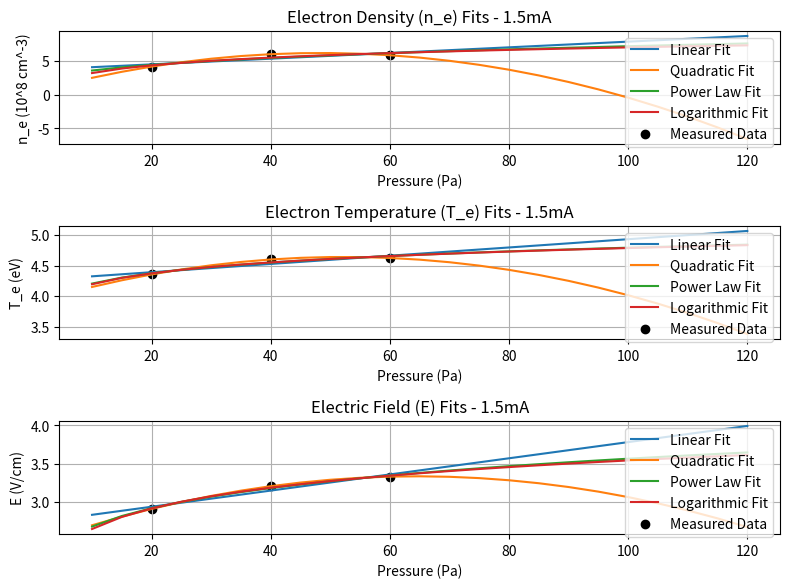
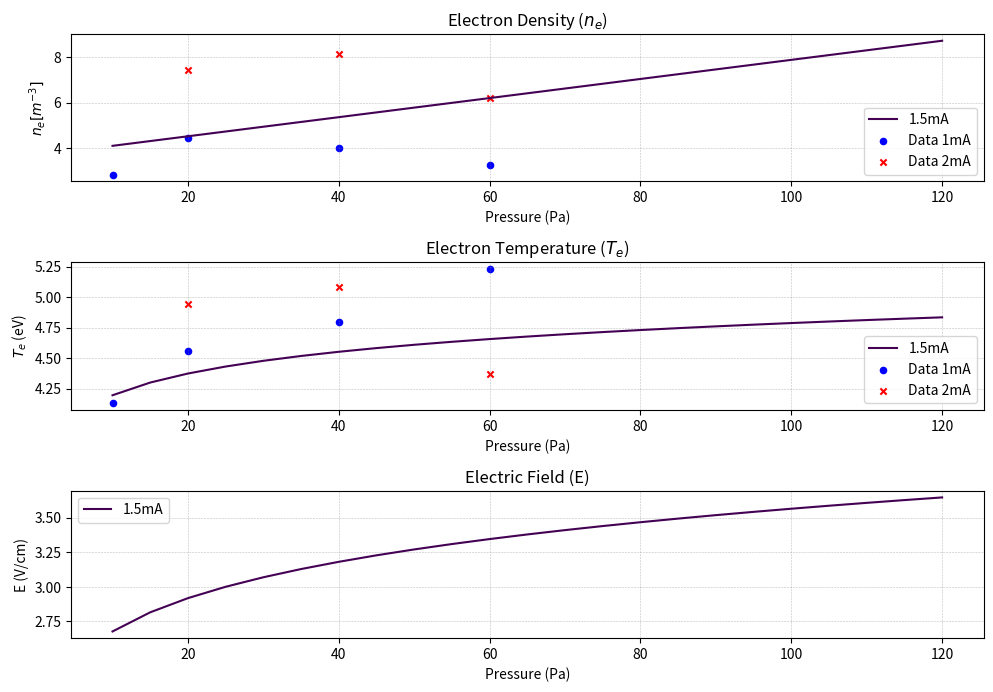

Generate these figures, in order, with matplotlib:
# -*- coding: utf-8 -*-
"""
Created on Mon Nov 18 12:46:47 2024

@author: Lukas
"""
import numpy as np
import pandas as pd
import matplotlib.pyplot as plt
from scipy.optimize import curve_fit
import json
import os

def store_fitted_data(fit_results, current, pressure_fit_range, fit = "Logarithmic" , file_name="argon_params.json"):
    """Parameters:
    - fit_results: Dictionary containing the fitted data for n, T, E.
    - current: Discharge current (e.g., "1mA", "2mA").
    - pressure_fit_range: Pressure range used for evaluation.
    - file_name: Name of the JSON file to store the data.
    """
    # Prepare data to store
    current_data = {
        "Pressure (Pa)": list(pressure_fit_range),
        "n": list(fit_results["Linear"]["n_fit"]* (10)**14),
        "T": list(fit_results[fit]["T_fit"]),
        "E": list(fit_results["Power Law"]["E_fit"])
    }
    
    
    # Check if the file already exists
    if os.path.exists(file_name):
        # Load existing data
        with open(file_name, "r") as file:
            data = json.load(file)
    else:
        # Initialize a new data structure
        data = {}
        
    # Add the new data for the specified current
    data[current] = current_data

    # Save the updated data to the JSON file
    with open(file_name, "w") as file:
        json.dump(data, file, indent=4)
    print(f"Data for {current} successfully stored in {file_name}.")

def plot_stored_data(data_points_topolot_T, data_points_topolot_n, file_name="argon_params.json"):
    p_data = [10, 20, 40, 60]
    # Load data from the JSON file
    try:
        with open(file_name, "r") as file:
            data = json.load(file)
    except FileNotFoundError:
        print(f"File {file_name} not found.")
        return
    
    # Initialize subplots
    plt.figure(figsize=(10, 7), dpi=300)

    # Colors for plotting
    colors = plt.cm.viridis(np.linspace(0, 1, len(data)))

    # Subplot 1: Electron Density (n)
    plt.subplot(3, 1, 1)
    for i, (current, current_data) in enumerate(data.items()):
        pressure = np.array(current_data["Pressure (Pa)"])
        n_e = np.array(current_data["n"])
        plt.plot(pressure, n_e * (10)**(-14), label=f"{current}", color=colors[i])
    plt.scatter(p_data, data_points_topolot_n[0], color='b', marker='o', label='Data 1mA', s=20)
    plt.scatter(p_data[1:], data_points_topolot_n[1], color='r', marker='x', label='Data 2mA', s=20)
    plt.title("Electron Density ($n_e$)")
    plt.xlabel("Pressure (Pa)")
    plt.ylabel("$n_e [m^{-3}]$ ")
    plt.legend()
    plt.grid(color='grey', linestyle='--', linewidth=0.4, alpha=0.5)

    # Subplot 2: Electron Temperature (T)
    plt.subplot(3, 1, 2)
    for i, (current, current_data) in enumerate(data.items()):
        pressure = np.array(current_data["Pressure (Pa)"])
        T_e = np.array(current_data["T"])
        plt.plot(pressure, T_e, label=f"{current}", color=colors[i])
    plt.scatter(p_data, data_points_topolot_T[0], color='b', marker='o', label='Data 1mA', s=20)
    plt.scatter(p_data[1:], data_points_topolot_T[1], color='r', marker='x', label='Data 2mA', s=20)
    plt.title("Electron Temperature ($T_e$)")
    plt.xlabel("Pressure (Pa)")
    plt.ylabel("$T_e$ (eV)")
    plt.legend()
    plt.grid(color='grey', linestyle='--', linewidth=0.4, alpha=0.5)

    # Subplot 3: Electric Field (E)
    plt.subplot(3, 1, 3)
    for i, (current, current_data) in enumerate(data.items()):
        pressure = np.array(current_data["Pressure (Pa)"])
        E = np.array(current_data["E"])
        plt.plot(pressure, E, label=f"{current}", color=colors[i])
    #plt.scatter(p_data, data_points_topolot[0], color='b', marker='o', label='Data 1mA', s=20)
    #plt.scatter(p_data[1:], data_points_topolot[1], color='r', marker='x', label='Data 2mA', s=20)
    plt.title("Electric Field (E)")
    plt.xlabel("Pressure (Pa)")
    plt.ylabel("E (V/cm)")
    plt.legend()
    plt.grid(color='grey', linestyle='--', linewidth=0.4, alpha=0.5)

    # Adjust layout and show the plots
    plt.tight_layout()
    plt.show()


def print_fitted_models(fit_results):
    """Print the equations for the fitted models."""
    print("\nFitted Model Equations:\n")

    for fit_name, result in fit_results.items():
        if fit_name == "Power Law":
            a, b = result["E_fit_params"]
            print(f"Power Law Model for E: E(P) = {a:.4f} * P^{b:.4f}")

# Define possible fitting models for the data

def linear_model(x, a, b):
    return a * x + b

def quadratic_model(x, a, b, c):
    return a * x**2 + b * x + c

def cubic_model(x, a, b, c, d):
    return a * x**3 + b * x**2 + c * x + d

def exponential_model(x, a, b, c):
    return a * np.exp(b * x) + c

def power_law_model(x, a, b):
    return a * x**b

def logarithmic_model(x, a, b):
    return a * np.log(x) + b

argon_df = {
    "P_Pa": [10, 20, 40, 60],  # Pressures in Pascal
    "1mA_n": [2.81 , 2.93, 4.01, 4.26],  # Electron density (10^8 cm^-3) 10Pa = 2.81, 20PA = 2.43 original, 40Pa = 4.26 [#CORRECTED]
    "1mA_T": [4.23, 4.41, 4.62, 4.65],  # MODEL DATA
    "1mA_E": [1.98, 2.265, 2.76, 2.81],  # Electric field (V/cm) #CORRECTED
    "2mA_n": [5.43, 8.04, 7.48],  # Electron density (10^8 cm^-3) 20 - 40 Pa #CORRECTED
    "2mA_T": [4.3, 4.58, 4.6],  # MODEL DATA
    "2mA_E": [3.55, 3.65, 3.85],  # MODEL DATA
}

data_points_topolot_T = [[4.13, 4.555, 4.795, 5.23],[4.94, 5.08, 4.37]] #"1mA_T" & "2mA_T" # Electron temperature (eV)

data_points_topolot_n = [[2.81 , 4.43, 4.01, 3.26],[7.43, 8.14, 6.22]]

data_points_topolot = [[1.58, 1.855, 2.395, 4.10],[2.0, 2.53, 4.38]] #Electric field (V/cm)

# Fit models to the data and evaluate fits for 1mA

current = "1p5mA"

if current == "1mA":
    x_data = np.array(argon_df["P_Pa"])
    x_data_n = np.array(argon_df["P_Pa"][1:])
    y_data_n = np.array(argon_df["1mA_n"][1:])
    y_data_T = np.array(argon_df["1mA_T"])
    y_data_E = np.array(argon_df["1mA_E"]) 
elif current == "2mA":
    x_data_n = np.array(argon_df["P_Pa"][1:])
    y_data_n = np.array(argon_df["2mA_n"])
    y_data_T = np.array(argon_df["2mA_T"])
    y_data_E = np.array(argon_df["2mA_E"]) 
elif current == "1p5mA":
    x_data_n = np.array(argon_df["P_Pa"][1:])
    y_data_n = 0.5 * (np.array(argon_df["1mA_n"][1:]) + np.array(argon_df["2mA_n"]))  # Interpolated n np.array(argon_df["P_Pa"][1:])
    y_data_T = 0.5 * (np.array(argon_df["1mA_T"][1:]) + np.array(argon_df["2mA_T"]))
    y_data_E = 0.5 * (np.array(argon_df["1mA_E"][1:]) + np.array(argon_df["2mA_E"])) 
else:
    print("Wrong Input")

# Fit models

fits = {
    "Linear": linear_model,
    "Quadratic": quadratic_model,
    "Power Law": power_law_model,
    "Logarithmic": logarithmic_model,
    #"Cubic": cubic_model,
    #"Exponential": exponential_model,
}

fit_results = {}
pressure_fit_range = np.linspace(10, 120, 23)  # Pressure range for evaluation

for fit_name, model in fits.items():
    try:
        if current == "1mA":
            # Fit models for each parameter
            n_params, _ = curve_fit(model, x_data_n, y_data_n)
            T_params, _ = curve_fit(model, x_data, y_data_T)
            E_params, _ = curve_fit(model, x_data, y_data_E)
        else:
            n_params, _ = curve_fit(model, x_data_n, y_data_n)
            T_params, _ = curve_fit(model, x_data_n, y_data_T)
            E_params, _ = curve_fit(model, x_data_n, y_data_E)

        # Evaluate the models over the pressure range
        fit_results[fit_name] = {
            "n_fit": model(pressure_fit_range, *n_params),
            "T_fit": model(pressure_fit_range, *T_params),
            "E_fit": model(pressure_fit_range, *E_params),
            "E_fit_params": E_params 
        }
    except Exception as e:
        print(f"Failed to fit {fit_name} model: {e}")



if 'p' in current:
    current = current.replace('p', '.')

# Visualize the fits
plt.figure(figsize=(8, 6), dpi=150)

# Electron density (n_e)
plt.subplot(3, 1, 1)
for fit_name, result in fit_results.items():
    plt.plot(pressure_fit_range, result["n_fit"], label=f"{fit_name} Fit")
plt.scatter(x_data_n, y_data_n, label="Measured Data", color='black')
plt.title(f"Electron Density (n_e) Fits - {current}")
plt.xlabel("Pressure (Pa)")
plt.ylabel("n_e (10^8 cm^-3)")
plt.legend()
plt.grid()

# Electron temperature (T_e)
if not current == "1mA":
    x_data = x_data_n
    
plt.subplot(3, 1, 2)
for fit_name, result in fit_results.items():
    plt.plot(pressure_fit_range, result["T_fit"], label=f"{fit_name} Fit")
plt.scatter(x_data, y_data_T, label="Measured Data", color='black')
plt.title(f"Electron Temperature (T_e) Fits - {current}")
plt.xlabel("Pressure (Pa)")
plt.ylabel("T_e (eV)")
plt.legend()
plt.grid()

# Electric field (E)
plt.subplot(3, 1, 3)
for fit_name, result in fit_results.items():
    plt.plot(pressure_fit_range, result["E_fit"], label=f"{fit_name} Fit")
plt.scatter(x_data, y_data_E, label="Measured Data", color='black')
plt.title(f"Electric Field (E) Fits - {current}")
plt.xlabel("Pressure (Pa)")
plt.ylabel("E (V/cm)")
plt.legend()
plt.grid()


plt.tight_layout()
plt.show()

#

print_fitted_models(fit_results)

store_fitted_data(fit_results, current, pressure_fit_range, file_name="argon_params.json")
plot_stored_data(data_points_topolot_T, data_points_topolot_n, "argon_params.json")

#end
